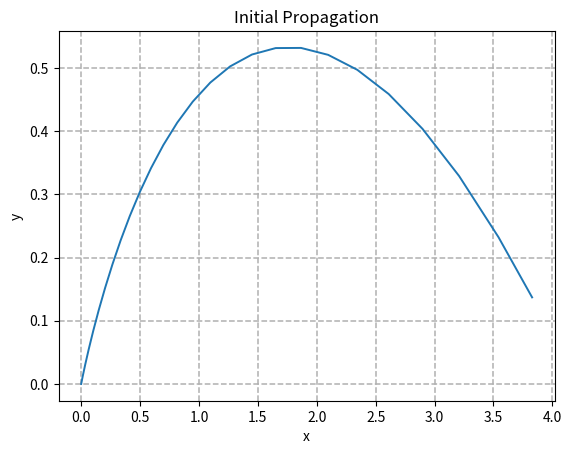
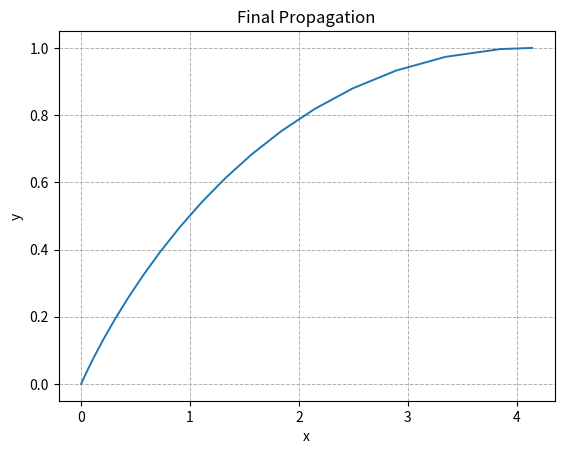
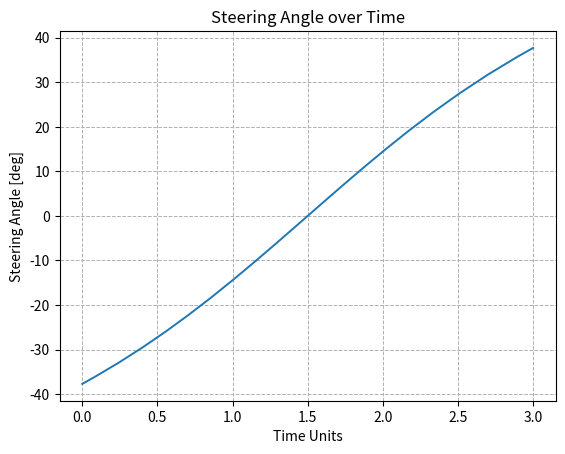
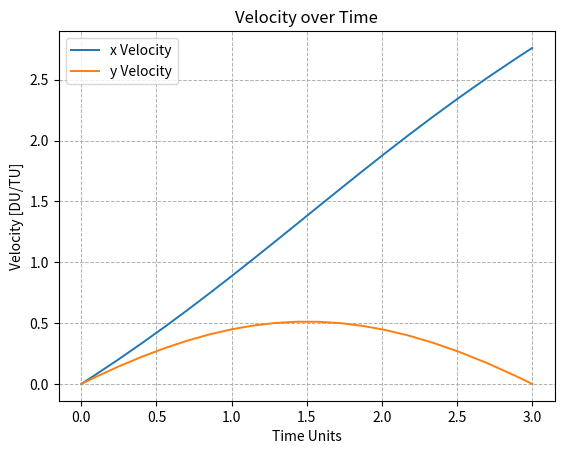

The matplotlib source for these figures, in order:
# [redacted]
# [redacted]
# Orbit optimization in Python


import numpy as np
from scipy.integrate import solve_ivp
from scipy.optimize import fsolve
import matplotlib.pyplot as plt

# Constants
t_span = [0, 3]  # Transfer time
tol = 1e-9       # Tolerance for ODE and optimization

# Define the equations of motion
def steering_eq(t, state):
    x, y, xdot, ydot, lambda1, lambda2, lambda3, lambda4 = state
  
    lambdav = np.sqrt(lambda3**2 + lambda4**2)

    # Equations of motion
    xddot = - lambda3 / lambdav
    yddot = - lambda4 / lambdav

    # Adjoint equations
    lambda1_dot = 0
    lambda2_dot = 0
    lambda3_dot = -lambda1
    lambda4_dot = -lambda2
    
    return [xdot, ydot, xddot, yddot, lambda1_dot, lambda2_dot, lambda3_dot, lambda4_dot]

# Fsolve Function
def steering_eq_fsolve(init_state):
    # Propagate the state with the given initial conditions
    sol = solve_ivp(steering_eq, t_span, init_state, rtol=tol, atol=tol)
    final_state = sol.y[:, -1]  # Final state

    # Final constraints
    final_y = final_state[1] - 1  # Final height = 1
    final_ydot = final_state[3]   # Final vertical velocity = 0
    final_lambda1 = final_state[4] # Final lambda1 = 0
    final_lambda3 = final_state[6] + 1 # Final lambda3 = -1
    initial_state1 = init_state[0]  # Initial positions and velocities are 0
    initial_state2 = init_state[1]  # Initial positions and velocities are 0
    initial_state3 = init_state[2]  # Initial positions and velocities are 0
    initial_state4 = init_state[3]  # Initial positions and velocities are 0

    return [final_y, final_ydot, final_lambda1, final_lambda3, initial_state1, initial_state2, initial_state3, initial_state4]

# Initial guesses
init_guess = [0, 0, 0, 0, 0, -1, -1, -1]

# First propagation with initial guess
sol1 = solve_ivp(steering_eq, t_span, init_guess, rtol=tol, atol=tol)
x1, y1 = sol1.y[0], sol1.y[1]

# Plot initial trajectory
plt.figure()
plt.plot(x1, y1, linewidth=1.4)
plt.grid(True, which='both', linestyle='--', linewidth=1.1)
plt.xlabel("x")
plt.ylabel("y")
plt.title("Initial Propagation")
plt.show()

print("Guessed initial state:", init_guess)
print("Guessed final state:", sol1.y[:, -1])

# Solve for optimized initial conditions using fsolve
optimized_init = fsolve(steering_eq_fsolve, init_guess)

# Propagate with optimized initial conditions
sol2 = solve_ivp(steering_eq, t_span, optimized_init, rtol=tol, atol=tol)
x2, y2 = sol2.y[0], sol2.y[1]

# Final state
final_state = sol2.y[:, -1]

# Plot optimized trajectory
plt.figure()
plt.plot(x2, y2, linewidth=1.4)
plt.grid(True, which='both', linestyle='--', linewidth=0.7)
plt.xlabel("x")
plt.ylabel("y")
plt.title("Final Propagation")
plt.show()

# Steering angle over time
beta = np.arctan(sol2.y[7], sol2.y[6]) * 180 / np.pi  # Steering angle in degrees
plt.figure()
plt.plot(sol2.t, beta, linewidth=1.4)
plt.grid(True, which='both', linestyle='--', linewidth=0.7)
plt.xlabel("Time Units")
plt.ylabel("Steering Angle [deg]")
plt.title("Steering Angle over Time")
plt.show()

# Velocity over time
plt.figure()
plt.plot(sol2.t, sol2.y[2], label="x Velocity", linewidth=1.4)
plt.plot(sol2.t, sol2.y[3], label="y Velocity", linewidth=1.4)
plt.grid(True, which='both', linestyle='--', linewidth=0.7)
plt.xlabel("Time Units")
plt.ylabel("Velocity [DU/TU]")
plt.title("Velocity over Time")
plt.legend(loc="best")
plt.show()

# Print results
print("Optimized initial state:", optimized_init)
print("Final state:", final_state)
print("Final Position:", [final_state[0], final_state[1]])
print("Final Velocity:", [final_state[2], final_state[3]])
print("Initial Steering Angle:", beta[0], "degrees")
print("Final Steering Angle:", beta[-1], "degrees")